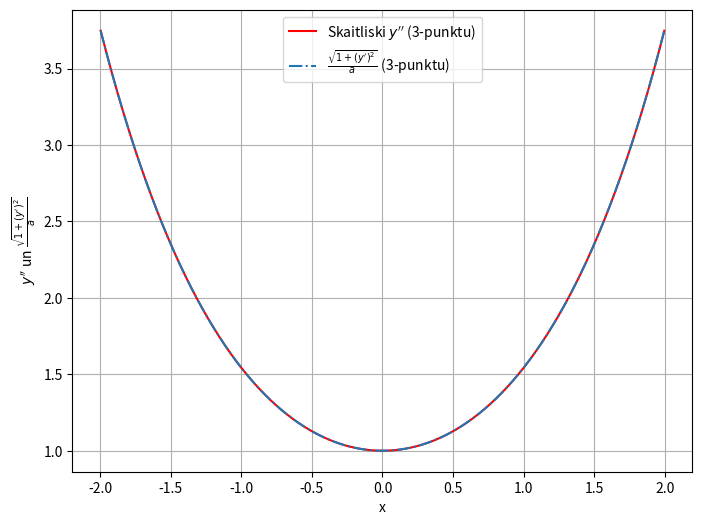
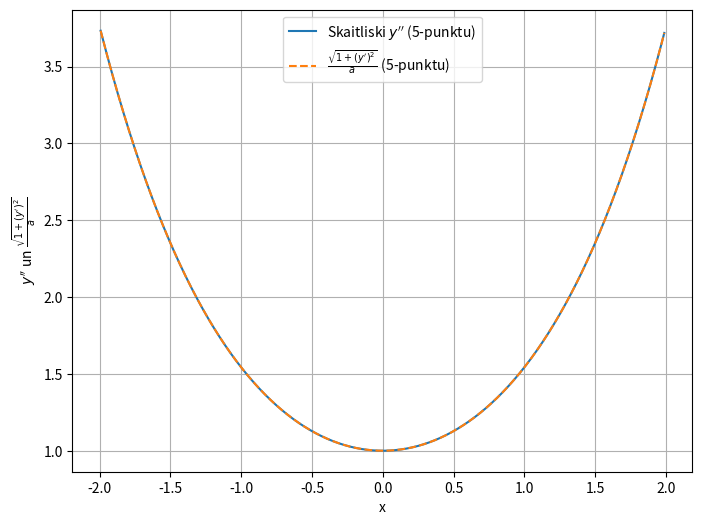

The script that saved these images, in order:
import numpy as np
import matplotlib.pyplot as plt

# Parameters
a = 1
N = 1000
x_start = -2 * a
x_end = 2 * a
h = (x_end - x_start) / N

x = np.linspace(x_start, x_end, N + 1)
y = a * np.cosh(x / a) - a

y_prime_3pt = np.zeros_like(y)
for i in range(1, N):
    y_prime_3pt[i] = (y[i + 1] - y[i - 1]) / (2 * h)

y_double_prime_3pt = np.zeros_like(y)
for i in range(1, N):
    y_double_prime_3pt[i] = (y[i + 1] - 2 * y[i] + y[i - 1]) / (h**2)

y_prime_5pt = np.zeros_like(y)
for i in range(2, N - 2):
    y_prime_5pt[i] = (-y[i + 2] + 8 * y[i + 1] - 8 * y[i - 1] + y[i - 2]) / (12 * h)

y_double_prime_5pt = np.zeros_like(y)
for i in range(2, N - 2):
    y_double_prime_5pt[i] = (
        -y[i + 2] + 16 * y[i + 1] - 30 * y[i] + 16 * y[i - 1] - y[i - 2]
    ) / (12 * h**2)

rhs_3pt = np.sqrt(1 + y_prime_3pt**2) / a
rhs_5pt = np.sqrt(1 + y_prime_5pt**2) / a

# Plot the results
plt.figure(figsize=(8, 6))
plt.plot(
    x[1:N], y_double_prime_3pt[1:N], label="Skaitliski $y''$ (3-punktu)", color="red"
)
plt.plot(
    x[1:N],
    rhs_3pt[1:N],
    label="$\\frac{\\sqrt{1 + (y')^2}}{a}$ (3-punktu)",
    linestyle="-.",
)
plt.xlabel("x")
plt.ylabel("$y''$ un $\\frac{\\sqrt{1 + (y')^2}}{a}$")
plt.legend()
plt.grid(True)
plt.show()

plt.figure(figsize=(8, 6))
plt.plot(
    x[2 : N - 2], y_double_prime_5pt[2 : N - 2], label="Skaitliski $y''$ (5-punktu)"
)
plt.plot(
    x[2 : N - 2],
    rhs_5pt[2 : N - 2],
    label="$\\frac{\\sqrt{1 + (y')^2}}{a}$ (5-punktu)",
    linestyle="--",
)
plt.xlabel("x")
plt.ylabel("$y''$ un $\\frac{\\sqrt{1 + (y')^2}}{a}$")
plt.legend()
plt.grid(True)
plt.show()
